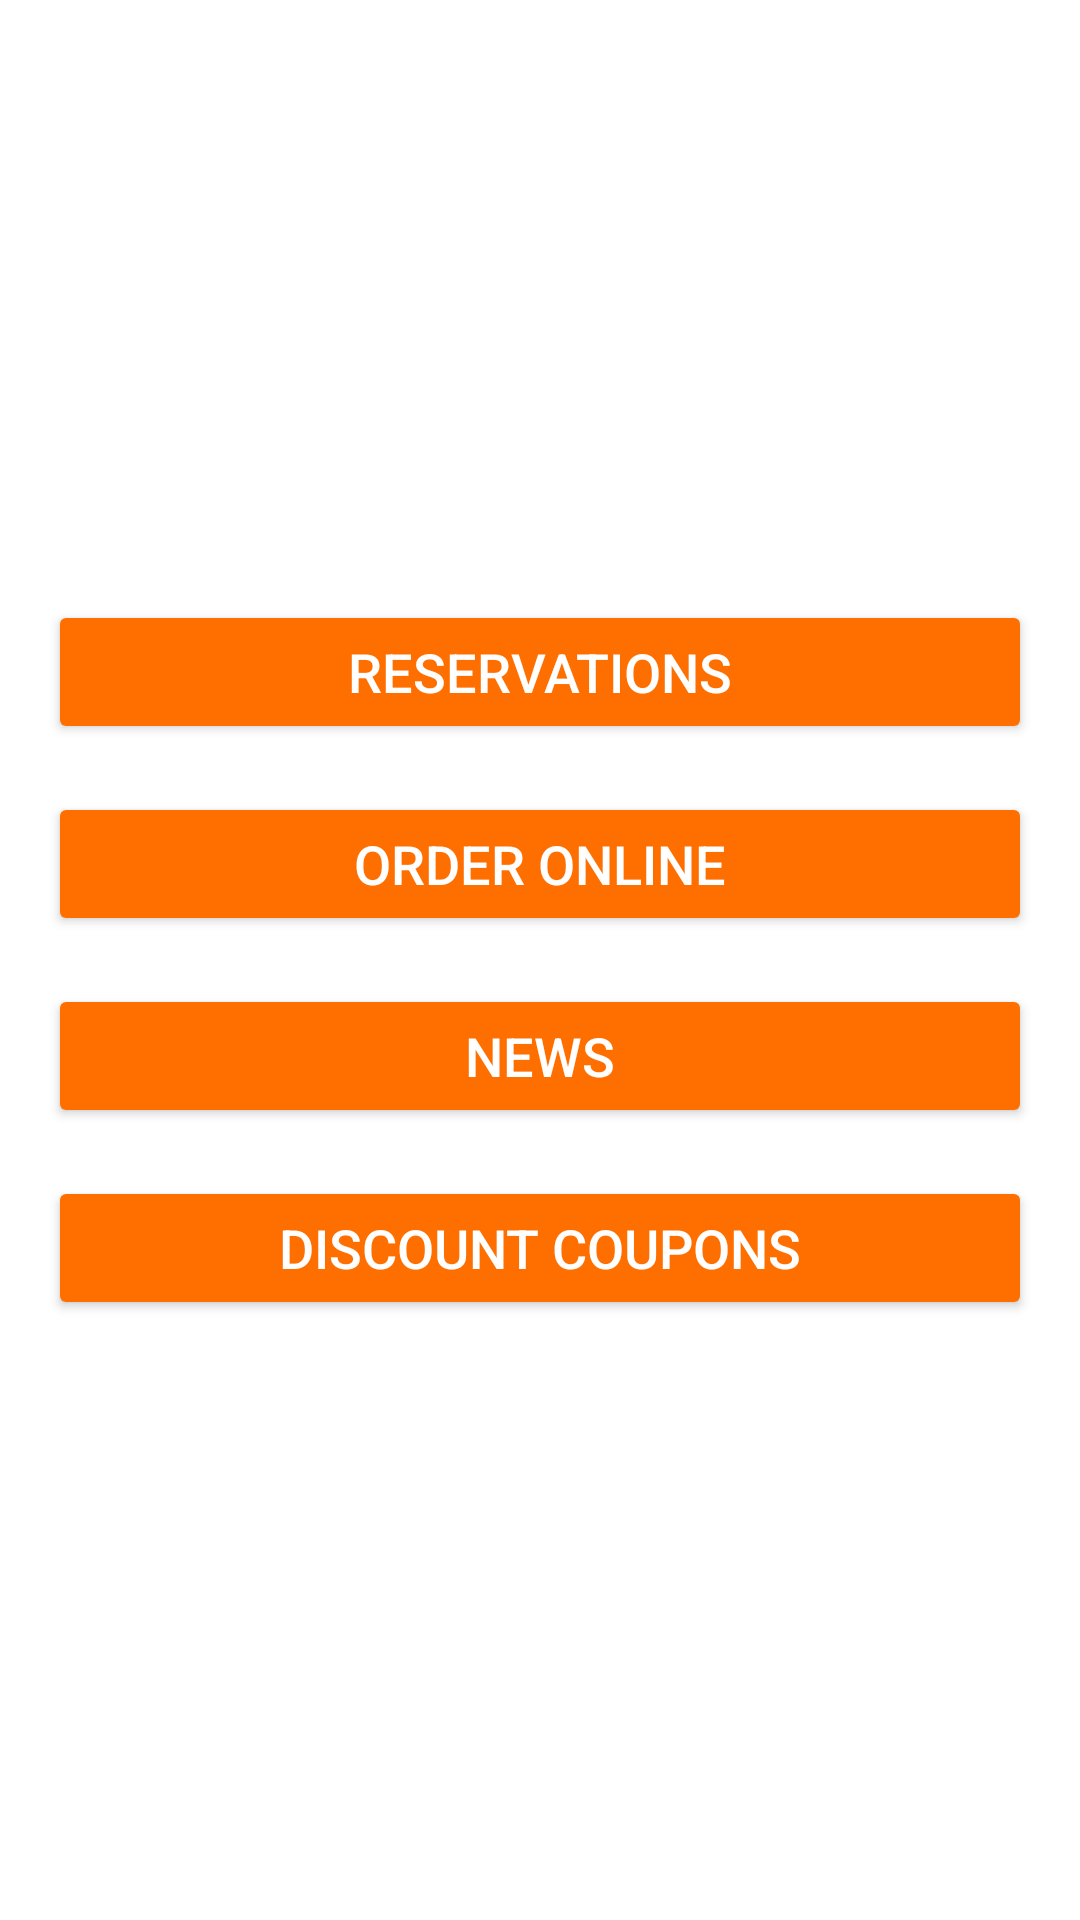

Layout XML and referenced resources for this Android screen:
<!-- AndroidManifest.xml: application theme Theme.AstoriaApp -->
<!-- res/layout/activity_main.xml -->
<?xml version="1.0" encoding="utf-8"?>
<LinearLayout xmlns:android="http://schemas.android.com/apk/res/android"
    android:layout_width="match_parent"
    android:layout_height="match_parent"
    android:orientation="vertical"
    android:padding="16dp"
    android:gravity="center"
    android:background="@color/backgroundColor">

    <Button
        android:id="@+id/btnReservation"
        android:layout_width="match_parent"
        android:layout_height="wrap_content"
        android:text="Reservations"
        android:backgroundTint="@color/primaryColor"
        android:textColor="@android:color/white"
        android:textSize="18sp"
        android:layout_marginBottom="16dp" />

    <Button
        android:id="@+id/btnOrder"
        android:layout_width="match_parent"
        android:layout_height="wrap_content"
        android:text="Order Online"
        android:backgroundTint="@color/primaryColor"
        android:textColor="@android:color/white"
        android:textSize="18sp"
        android:layout_marginBottom="16dp" />

    <Button
        android:id="@+id/btnNews"
        android:layout_width="match_parent"
        android:layout_height="wrap_content"
        android:text="News"
        android:backgroundTint="@color/primaryColor"
        android:textColor="@android:color/white"
        android:textSize="18sp"
        android:layout_marginBottom="16dp" />

    <Button
        android:id="@+id/btnDiscount"
        android:layout_width="match_parent"
        android:layout_height="wrap_content"
        android:text="Discount Coupons"
        android:backgroundTint="@color/primaryColor"
        android:textColor="@android:color/white"
        android:textSize="18sp" />

</LinearLayout>
<!-- resources referenced by this layout -->
<resources>
  <color name="backgroundColor">#FFFFFF</color>
  <color name="primaryColor">#FF6F00</color>
  <style name="Theme.AstoriaApp" parent="Base.Theme.AstoriaApp" />
  <style name="Base.Theme.AstoriaApp" parent="Theme.Material3.DayNight.NoActionBar">
          
          
      </style>
</resources>
